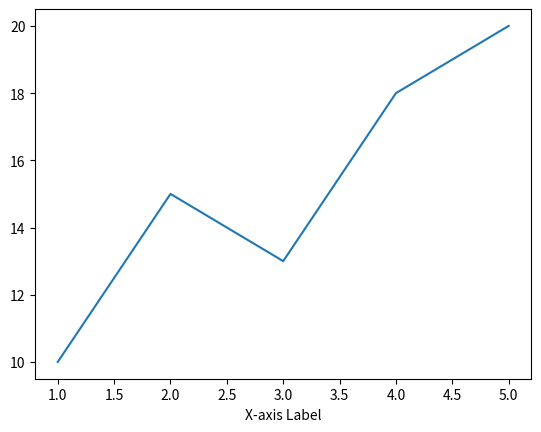

Here is the Python script that generated this plot:
import matplotlib.pyplot as plt

# Create some example data
x = [1, 2, 3, 4, 5]
y = [10, 15, 13, 18, 20]

# Create a plot
plt.plot(x, y)

# Get the current axis
ax = plt.gca()

# Add an x-axis label
ax.set_xlabel("X-axis Label")

# Show the plot
plt.show()
